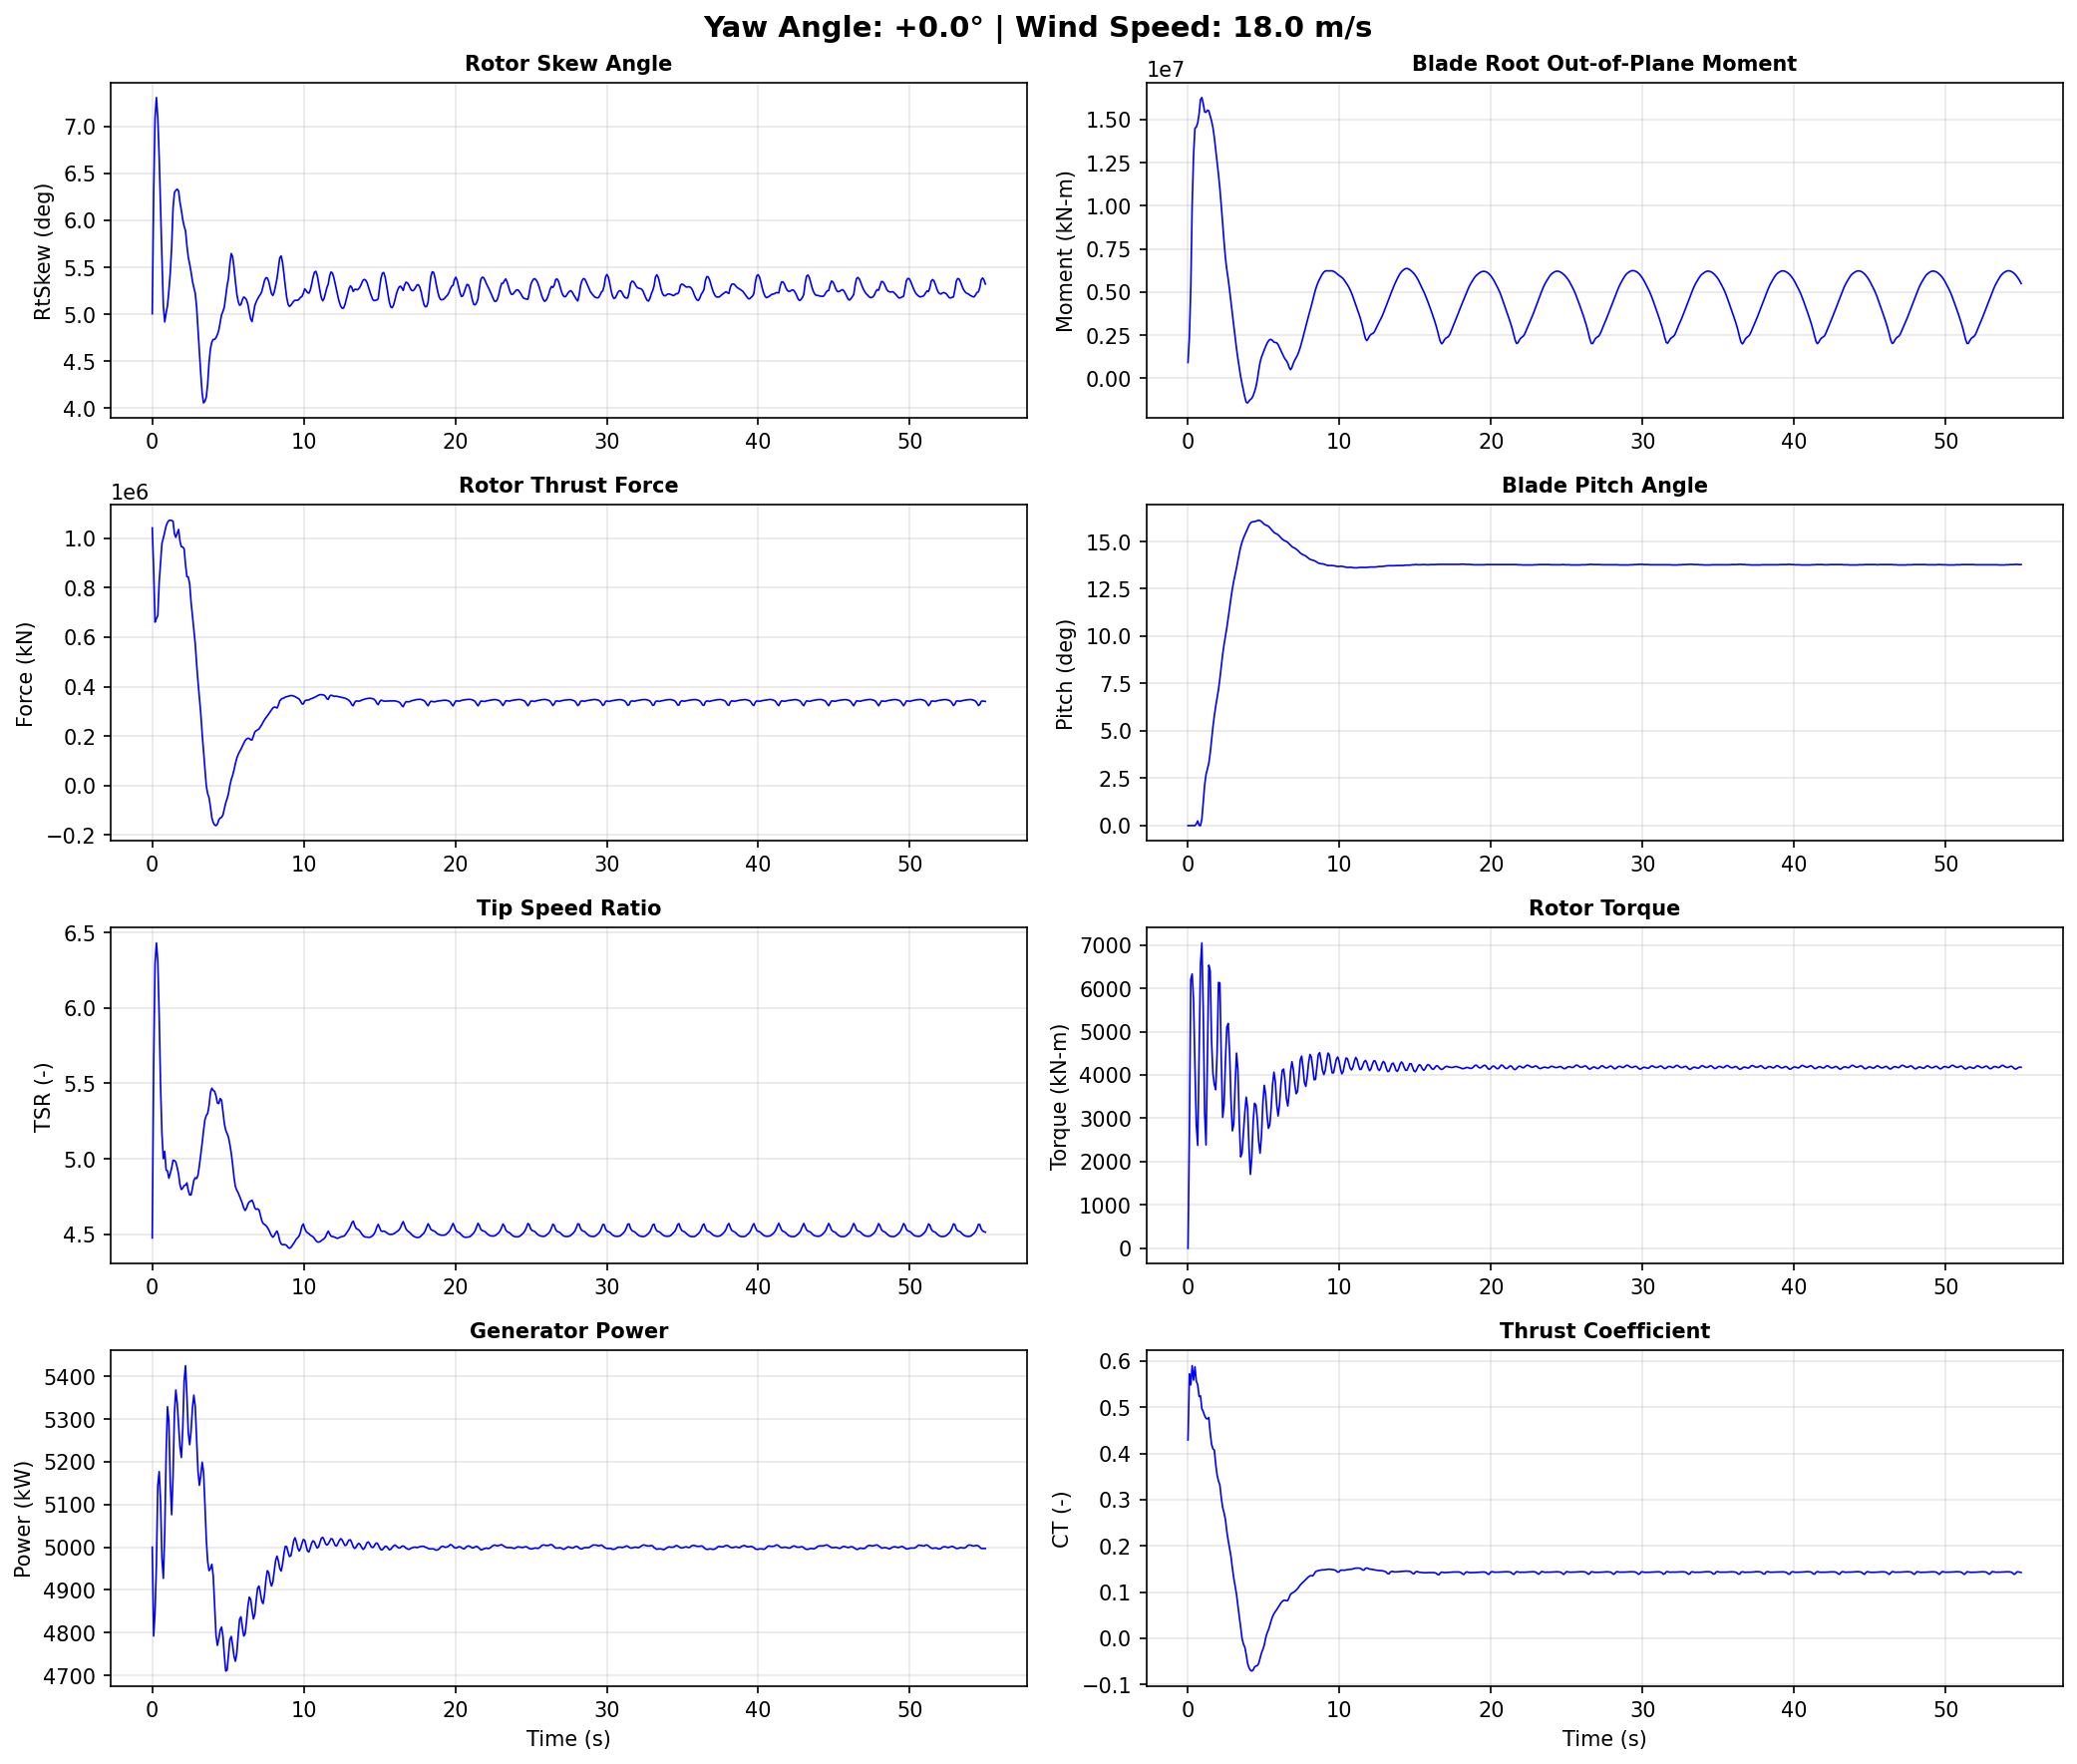

The table this chart was drawn from, first rows:
Time, YawAngle, WindSpeed, BldPitch1, RotSpeed, RtTSR, RotTorq, GenPwr, RtAeroCp, RtAeroCt, RtAeroFxh, B1RootMxr, B1RootMyr, B1RootMzr, RtVAvgxh, RtVAvgyh, RtVAvgzh, RtSkew, YawBrMzp, TwrBsMyt, TwrBsMxt
0.0, 0, 18, 0.0, 12.1, 4.475, 2.597e-14, 5000, 0.2777, 0.4292, 1041000, 586.5, 917300, 2018, 17.83, -0.1068, 1.559, 5.007, -3e-15, -747.9, 21.37
0.0915, 0, 18, 0.0, 12.02, 5.608, 2672, 4792, 0.3164, 0.5721, 875500, 886000, 2411000, 98060, 14.16, 0.1134, 1.55, 6.265, -178.4, 1573, 302.5
0.183, 0, 18, 0.0, 11.92, 6.292, 6206, 4847, 0.3219, 0.5483, 660100, 2472000, 5243000, -36000, 12.56, 0.3416, 1.523, 7.087, -108.2, 3387, -4688
0.2745, 0, 18, 0.0, 11.93, 6.431, 6330, 4960, 0.3349, 0.5899, 674600, 3012000, 10040000, 22330, 12.24, 0.542, 1.474, 7.307, 38.15, 2883, -10330
0.366, 0, 18, 0.0, 12.24, 6.313, 5725, 5145, 0.3655, 0.5586, 687100, 3367000, 12920000, -64750, 12.72, 0.7045, 1.417, 7.092, 293.7, 3773, -2968
0.4575, 0, 18, 0.0, 12.3, 5.949, 4206, 5177, 0.3676, 0.5875, 822000, 3475000, 14490000, 45280, 13.59, 0.8829, 1.323, 6.673, 519.7, 13920, 3933
0.549, 0, 18, 0.09099, 12.19, 5.484, 2842, 5107, 0.3462, 0.5563, 898000, 3629000, 14560000, 79970, 14.64, 0.9999, 1.213, 6.129, 895.0, 28830, 409.3
0.6405, 0, 18, 0.2456, 12.16, 5.163, 2375, 4973, 0.3452, 0.5488, 979000, 3874000, 14800000, 31270, 15.41, 1.032, 1.102, 5.597, 1206, 43300, 290.3
0.732, 0, 18, 0.01379, 12.18, 5.0, 4545, 4927, 0.3403, 0.5234, 999900, 4902000, 15320000, -55630, 15.95, 1.041, 0.9667, 5.09, 916.5, 58200, 7752
0.8235, 0, 18, 0.0, 12.36, 5.049, 6545, 5032, 0.3582, 0.5246, 1025000, 5646000, 16150000, -82920, 16.13, 1.308, 0.4646, 4.919, 735.3, 77130, 5110
0.915, 0, 18, 0.3547, 12.58, 4.926, 7045, 5217, 0.3543, 0.4968, 1049000, 5851000, 16270000, -30170, 16.77, 1.457, 0.2016, 5.014, 1088, 96590, -1775
1.006, 0, 18, 1.256, 12.82, 4.919, 5481, 5329, 0.3597, 0.4906, 1063000, 4920000, 15910000, 20360, 16.99, 1.505, 0.1592, 5.093, 1481, 115700, 5175
1.098, 0, 18, 2.131, 12.81, 4.871, 3124, 5295, 0.3588, 0.4817, 1071000, 3645000, 15440000, 17740, 17.2, 1.579, 0.05337, 5.251, 1754, 134600, 17070
1.19, 0, 18, 2.697, 12.87, 4.903, 2384, 5150, 0.3554, 0.4759, 1072000, 3086000, 15410000, 31260, 17.29, 1.644, -0.09165, 5.441, 1409, 154000, 15970
1.281, 0, 18, 2.981, 12.97, 4.939, 4362, 5076, 0.3511, 0.4747, 1071000, 3679000, 15540000, 45140, 17.29, 1.711, -0.2651, 5.718, 1129, 169700, 9736
1.373, 0, 18, 3.282, 13.09, 4.99, 6533, 5166, 0.3532, 0.4777, 1068000, 4238000, 15500000, 31470, 17.21, 1.784, -0.4805, 6.129, 766.9, 181200, 10860
1.464, 0, 18, 3.827, 13.23, 4.988, 6404, 5314, 0.3395, 0.4452, 1018000, 4099000, 15210000, -25100, 17.4, 1.788, -0.6971, 6.295, 764.9, 190900, 14330
1.556, 0, 18, 4.534, 13.49, 4.978, 4774, 5368, 0.3307, 0.4199, 1003000, 3620000, 14910000, -29180, 17.79, 1.74, -0.9238, 6.319, 1026, 199000, 14410
1.647, 0, 18, 5.214, 13.67, 4.942, 4024, 5338, 0.3261, 0.4099, 1019000, 3062000, 14520000, 16290, 18.14, 1.647, -1.157, 6.332, 670.5, 202100, 15180
1.738, 0, 18, 5.805, 13.69, 4.898, 3779, 5288, 0.322, 0.4072, 1035000, 2461000, 13950000, 52560, 18.33, 1.499, -1.366, 6.314, 183.0, 199900, 16420
1.83, 0, 18, 6.307, 13.69, 4.828, 3661, 5235, 0.3001, 0.3762, 986800, 1953000, 13240000, 26210, 18.62, 1.322, -1.527, 6.192, -10.04, 194900, 15190
1.921, 0, 18, 6.74, 13.88, 4.796, 4520, 5210, 0.2873, 0.353, 965200, 1599000, 12520000, 6338, 19.0, 1.148, -1.678, 6.108, -153.5, 188100, 13060
2.013, 0, 18, 7.192, 14.12, 4.805, 6134, 5276, 0.2833, 0.3404, 964000, 1211000, 11810000, 19070, 19.32, 0.9487, -1.798, 6.009, -413.7, 176900, 10760
2.104, 0, 18, 7.761, 14.29, 4.822, 6124, 5389, 0.2802, 0.3315, 956700, 445100, 10980000, 43520, 19.49, 0.7568, -1.88, 5.937, -604.4, 161600, 7306
2.196, 0, 18, 8.42, 14.44, 4.825, 4385, 5425, 0.2614, 0.3042, 892800, -831800, 10010000, 28900, 19.64, 0.5736, -1.943, 5.891, -663.4, 145400, 7475
2.288, 0, 18, 9.041, 14.57, 4.84, 3022, 5355, 0.2481, 0.2833, 844200, -1830000, 8960000, 15930, 19.78, 0.1557, -1.979, 5.731, -569.1, 128100, 11380
2.379, 0, 18, 9.557, 14.64, 4.789, 3307, 5268, 0.2399, 0.2717, 842800, -2038000, 7926000, 24280, 20.16, -0.3779, -1.943, 5.607, -544.8, 107400, 9955
2.47, 0, 18, 10.0, 14.69, 4.76, 4321, 5240, 0.2268, 0.257, 814600, -1898000, 6971000, 14350, 20.38, -0.6, -1.881, 5.534, -507.8, 85590, 2932
2.562, 0, 18, 10.45, 14.83, 4.76, 5103, 5272, 0.2052, 0.2312, 742100, -1935000, 6299000, -14340, 20.5, -0.812, -1.78, 5.451, -334.2, 65890, 1207
2.654, 0, 18, 10.95, 15.02, 4.804, 5189, 5326, 0.1911, 0.2117, 685100, -2022000, 5749000, -24330, 20.58, -1.051, -1.617, 5.353, -356.6, 46990, 4299
2.745, 0, 18, 11.48, 15.17, 4.856, 4526, 5356, 0.1778, 0.1944, 630900, -2568000, 5113000, -30550, 20.61, -1.247, -1.443, 5.286, -280.3, 27170, 2960
2.837, 0, 18, 12.02, 15.23, 4.874, 3426, 5330, 0.162, 0.1771, 574100, -3455000, 4411000, -36220, 20.6, -1.406, -1.254, 5.225, 57.88, 8956, -94.02
2.928, 0, 18, 12.5, 15.23, 4.869, 2710, 5256, 0.1369, 0.1521, 491900, -3949000, 3707000, -50010, 20.58, -1.513, -1.029, 5.08, 286.7, -5507, 2685
3.019, 0, 18, 12.91, 15.21, 4.891, 2866, 5178, 0.1158, 0.1306, 419900, -4078000, 3058000, -59350, 20.51, -1.542, -0.7997, 4.841, 163.1, -18430, 5473
3.111, 0, 18, 13.26, 15.23, 4.955, 3769, 5145, 0.09854, 0.113, 356400, -3903000, 2393000, -66820, 20.33, -1.528, -0.5819, 4.597, 137.0, -30620, 1420
3.203, 0, 18, 13.61, 15.29, 5.029, 4504, 5167, 0.0805, 0.09502, 291900, -3352000, 1723000, -72170, 20.06, -1.486, -0.3742, 4.367, 98.79, -39230, -2182
3.294, 0, 18, 13.99, 15.31, 5.103, 4121, 5199, 0.05467, 0.07044, 209900, -3055000, 1139000, -82830, 19.75, -1.426, -0.1781, 4.16, -5.619, -44400, 1580
3.385, 0, 18, 14.37, 15.29, 5.186, 2908, 5177, 0.03084, 0.0479, 138300, -2962000, 613500, -86860, 19.45, -1.38, 0.02515, 4.058, 194.0, -48690, 5908
3.477, 0, 18, 14.71, 15.23, 5.259, 2110, 5101, 0.004768, 0.02383, 66550, -2531000, 94650, -95820, 19.13, -1.344, 0.2275, 4.075, 437.2, -51020, 4834
3.568, 0, 18, 14.97, 15.1, 5.287, 2203, 5018, -0.02171, -0.0006212, -1681, -1990000, -316900, -100200, 18.83, -1.275, 0.465, 4.121, 534.4, -50080, 3811
3.66, 0, 18, 15.18, 14.95, 5.301, 2672, 4966, -0.03529, -0.01252, -32930, -1449000, -688900, -91800, 18.58, -1.122, 0.8114, 4.263, 551.4, -47320, 6311
3.752, 0, 18, 15.35, 14.86, 5.354, 3141, 4945, -0.0431, -0.01912, -48800, -832900, -1088000, -83900, 18.31, -0.9796, 1.053, 4.492, 772.5, -43860, 7251
3.843, 0, 18, 15.51, 14.82, 5.44, 3488, 4950, -0.06081, -0.03528, -86630, -473100, -1385000, -83880, 17.97, -0.8601, 1.176, 4.635, 828.1, -38820, 5234
3.934, 0, 18, 15.69, 14.74, 5.468, 3244, 4960, -0.08176, -0.0544, -129900, -375200, -1420000, -91250, 17.73, -0.723, 1.268, 4.706, 627.6, -31460, 5730
4.026, 0, 18, 15.85, 14.59, 5.454, 2331, 4933, -0.09114, -0.06359, -149100, -301900, -1314000, -95900, 17.58, -0.5572, 1.344, 4.733, 637.9, -23740, 9600
4.117, 0, 18, 15.97, 14.43, 5.446, 1706, 4863, -0.09665, -0.06903, -159200, -83920, -1226000, -93090, 17.44, -0.3765, 1.394, 4.733, 660.8, -17050, 11310
4.209, 0, 18, 16.03, 14.27, 5.418, 2096, 4794, -0.09805, -0.07081, -161600, 581400, -1157000, -88620, 17.35, -0.2026, 1.428, 4.752, 607.9, -9835, 9344
4.301, 0, 18, 16.04, 14.11, 5.37, 2915, 4770, -0.09469, -0.06859, -155400, 1537000, -1001000, -83040, 17.28, -0.03275, 1.446, 4.784, 642.0, -1233, 7800
4.392, 0, 18, 16.05, 14.0, 5.366, 3346, 4785, -0.08662, -0.06216, -138700, 2226000, -770600, -69240, 17.15, 0.1299, 1.443, 4.831, 554.8, 6307, 8407
4.484, 0, 18, 16.07, 13.93, 5.399, 3308, 4806, -0.08371, -0.05981, -130800, 2636000, -495900, -66200, 16.97, 0.2675, 1.435, 4.914, 389.1, 11610, 8654
4.575, 0, 18, 16.1, 13.85, 5.388, 2980, 4813, -0.08312, -0.05922, -128500, 2860000, -79660, -75950, 16.9, 0.3938, 1.424, 4.995, 346.7, 16670, 7598
4.667, 0, 18, 16.12, 13.7, 5.314, 2461, 4792, -0.07734, -0.05427, -118500, 2799000, 465500, -80360, 16.95, 0.54, 1.391, 5.031, 337.2, 21890, 7450
4.758, 0, 18, 16.1, 13.54, 5.234, 2195, 4747, -0.06452, -0.04309, -94830, 2770000, 933600, -79120, 17.01, 0.7051, 1.337, 5.078, 251.7, 24940, 8525
4.849, 0, 18, 16.05, 13.41, 5.19, 2599, 4710, -0.05172, -0.03183, -70130, 3042000, 1229000, -77380, 17.02, 0.8905, 1.264, 5.191, 145.1, 26090, 7701
4.941, 0, 18, 15.98, 13.31, 5.166, 3354, 4712, -0.04267, -0.02406, -52780, 3445000, 1436000, -74800, 16.98, 1.099, 1.13, 5.304, 15.19, 27600, 4506
5.032, 0, 18, 15.91, 13.24, 5.143, 3761, 4748, -0.03212, -0.01475, -32240, 3830000, 1644000, -72990, 16.94, 1.344, 0.8616, 5.384, -78.47, 28620, 2855
5.124, 0, 18, 15.87, 13.19, 5.094, 3560, 4784, -0.0165, 0.0002646, 584.0, 4035000, 1853000, -73450, 17.02, 1.564, 0.5297, 5.541, -57.53, 27230, 3799
5.215, 0, 18, 15.84, 13.12, 5.037, 3077, 4791, -0.005142, 0.01096, 24550, 4051000, 2032000, -74580, 17.15, 1.669, 0.2969, 5.647, 3.299, 24860, 3904
5.307, 0, 18, 15.8, 13.02, 4.961, 2769, 4770, 0.002782, 0.0183, 41660, 4121000, 2165000, -75240, 17.28, 1.694, 0.1154, 5.612, -17.18, 23430, 2415
5.399, 0, 18, 15.73, 12.9, 4.876, 2844, 4744, 0.01265, 0.02767, 64030, 4223000, 2248000, -73390, 17.42, 1.675, -0.06195, 5.494, -40.1, 21770, 1949
... 542 more rows
